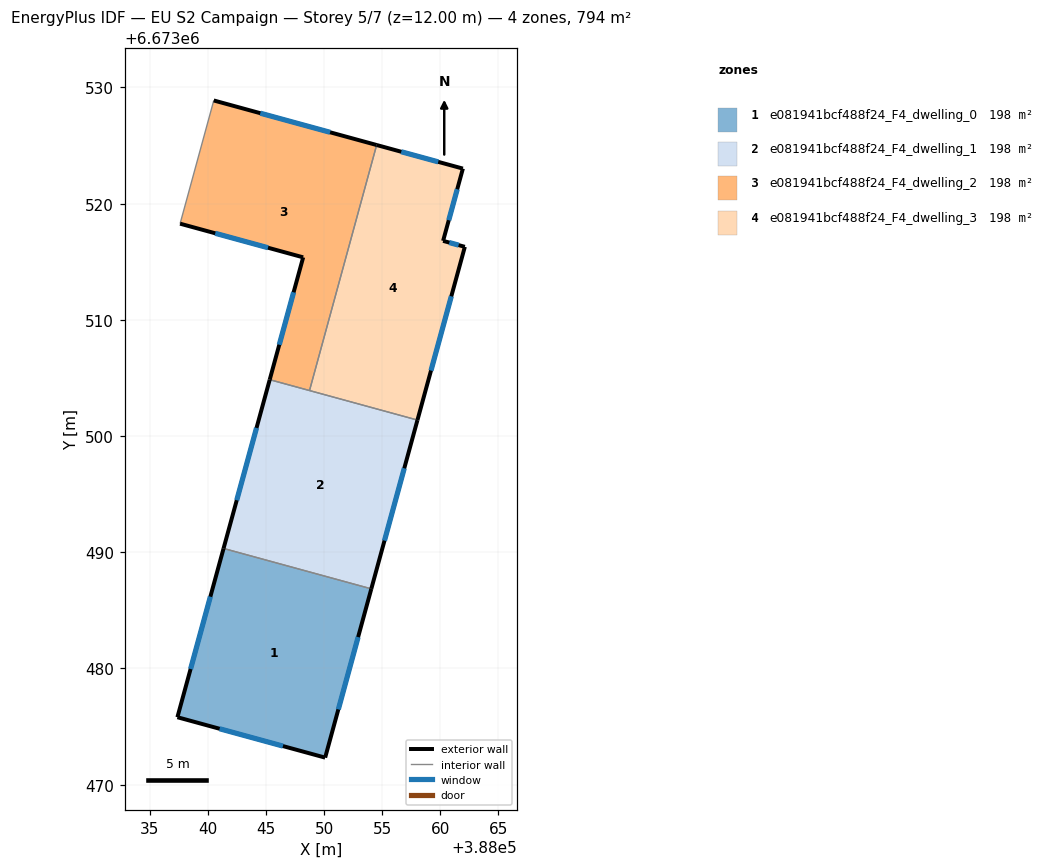
=== STOREY PLAN SPEC (per zone: floor XY polygon, exterior-wall plan segments, windows/doors) ===
zone 1: e081941bcf488f24_F4_dwelling_0  (198.5 m²)
  floor: (388054.06, 6673486.85) (388050.09, 6673472.33) (388037.38, 6673475.80) (388041.35, 6673490.33)
  exterior wall: (388050.09, 6673472.33) – (388054.06, 6673486.85)  [15.1 m]
    window: (388051.23, 6673476.48) – (388052.93, 6673482.70)  [8.3 m²]
  exterior wall: (388037.38, 6673475.80) – (388050.09, 6673472.33)  [13.2 m]
    window: (388041.01, 6673474.81) – (388046.46, 6673473.32)  [7.3 m²]
  exterior wall: (388041.35, 6673490.33) – (388037.38, 6673475.80)  [15.1 m]
    window: (388040.21, 6673486.18) – (388038.51, 6673479.95)  [8.3 m²]
  interior walls: 1
zone 2: e081941bcf488f24_F4_dwelling_1  (198.5 m²)
  floor: (388058.03, 6673501.38) (388054.06, 6673486.85) (388041.35, 6673490.33) (388045.32, 6673504.85)
  exterior wall: (388054.06, 6673486.85) – (388058.03, 6673501.38)  [15.1 m]
    window: (388055.20, 6673491.00) – (388056.90, 6673497.23)  [8.3 m²]
  exterior wall: (388045.32, 6673504.85) – (388041.35, 6673490.33)  [15.1 m]
    window: (388044.19, 6673500.70) – (388042.48, 6673494.48)  [8.3 m²]
  interior walls: 3
zone 3: e081941bcf488f24_F4_dwelling_2  (198.5 m²)
  floor: (388054.52, 6673525.05) (388048.74, 6673503.92) (388045.32, 6673504.85) (388048.20, 6673515.38) (388037.61, 6673518.28) (388040.51, 6673528.88)
  exterior wall: (388054.52, 6673525.05) – (388040.51, 6673528.88)  [14.5 m]
    window: (388050.52, 6673526.14) – (388044.51, 6673527.79)  [8.0 m²]
  exterior wall: (388048.20, 6673515.38) – (388045.32, 6673504.85)  [10.9 m]
    window: (388047.38, 6673512.37) – (388046.14, 6673507.86)  [6.0 m²]
  exterior wall: (388037.61, 6673518.28) – (388048.20, 6673515.38)  [11.0 m]
    window: (388040.63, 6673517.45) – (388045.17, 6673516.21)  [6.1 m²]
  interior walls: 3
zone 4: e081941bcf488f24_F4_dwelling_3  (198.5 m²)
  floor: (388061.94, 6673523.02) (388060.24, 6673516.80) (388062.11, 6673516.29) (388058.03, 6673501.38) (388048.74, 6673503.92) (388054.52, 6673525.05)
  exterior wall: (388062.11, 6673516.29) – (388060.24, 6673516.80)  [1.9 m]
    window: (388061.58, 6673516.43) – (388060.78, 6673516.65)  [1.1 m²]
  exterior wall: (388058.03, 6673501.38) – (388062.11, 6673516.29)  [15.5 m]
    window: (388059.20, 6673505.64) – (388060.95, 6673512.03)  [8.5 m²]
  exterior wall: (388061.94, 6673523.02) – (388054.52, 6673525.05)  [7.7 m]
    window: (388059.82, 6673523.60) – (388056.64, 6673524.47)  [4.2 m²]
  exterior wall: (388060.24, 6673516.80) – (388061.94, 6673523.02)  [6.4 m]
    window: (388060.73, 6673518.58) – (388061.46, 6673521.24)  [3.6 m²]
  interior walls: 2

=== DERIVED (storey summary) ===
Building: EU S2 Campaign
Storey: 5 of 7  (floor level z = 12.00 m)
Storey gross floor area: 793.9 m²
Zones on this storey: 4
  - e081941bcf488f24_F4_dwelling_0: floor 198.5 m²; exterior wall 43.3 m (129.9 m²); 3 window(s) 23.9 m²; WWR 18.4%
  - e081941bcf488f24_F4_dwelling_1: floor 198.5 m²; exterior wall 30.1 m (90.3 m²); 2 window(s) 16.6 m²; WWR 18.4%
  - e081941bcf488f24_F4_dwelling_2: floor 198.5 m²; exterior wall 36.4 m (109.3 m²); 3 window(s) 20.1 m²; WWR 18.4%
  - e081941bcf488f24_F4_dwelling_3: floor 198.5 m²; exterior wall 31.5 m (94.6 m²); 4 window(s) 17.4 m²; WWR 18.4%
Zone adjacency (shared interzone walls):
  - e081941bcf488f24_F4_dwelling_0 ↔ e081941bcf488f24_F4_dwelling_1
  - e081941bcf488f24_F4_dwelling_1 ↔ e081941bcf488f24_F4_dwelling_2
  - e081941bcf488f24_F4_dwelling_1 ↔ e081941bcf488f24_F4_dwelling_3
  - e081941bcf488f24_F4_dwelling_2 ↔ e081941bcf488f24_F4_dwelling_3